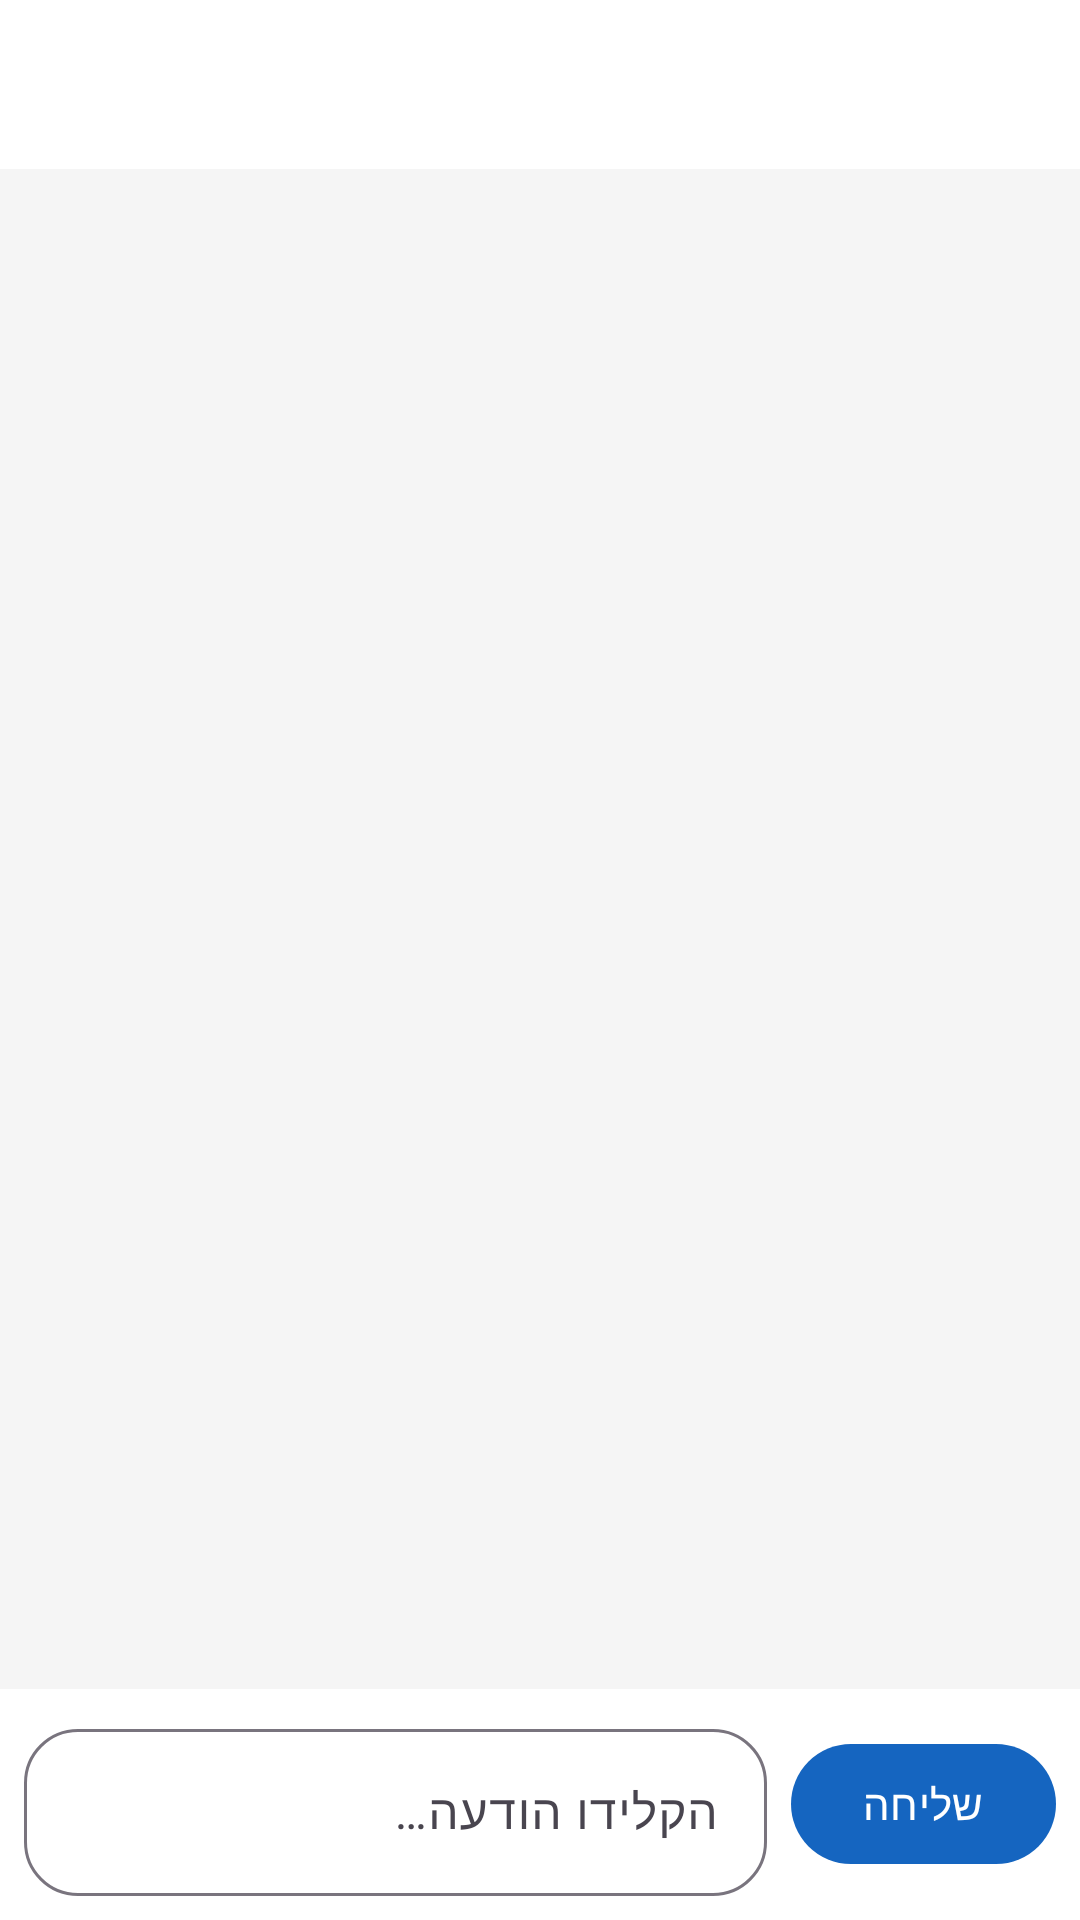

Write the Android layout XML for this screen, with the resource values it uses.
<!-- AndroidManifest.xml: application theme Theme.OnTheCourt -->
<!-- res/layout/fragment_chat.xml -->
<?xml version="1.0" encoding="utf-8"?>
<androidx.constraintlayout.widget.ConstraintLayout
    xmlns:android="http://schemas.android.com/apk/res/android"
    xmlns:app="http://schemas.android.com/apk/res-auto"
    android:layout_width="match_parent"
    android:layout_height="match_parent"
    android:background="@color/background">

    <TextView
        android:id="@+id/tv_friend_name"
        android:layout_width="0dp"
        android:layout_height="wrap_content"
        android:textSize="18sp"
        android:textStyle="bold"
        android:textColor="@color/on_background"
        android:background="@color/surface"
        android:padding="@dimen/spacing_md"
        android:maxLines="1"
        android:ellipsize="end"
        app:layout_constraintTop_toTopOf="parent"
        app:layout_constraintStart_toStartOf="parent"
        app:layout_constraintEnd_toEndOf="parent"/>

    <androidx.recyclerview.widget.RecyclerView
        android:id="@+id/rv_messages"
        android:layout_width="0dp"
        android:layout_height="0dp"
        android:paddingHorizontal="@dimen/spacing_md"
        android:paddingVertical="@dimen/spacing_sm"
        android:clipToPadding="false"
        app:layout_constraintTop_toBottomOf="@+id/tv_friend_name"
        app:layout_constraintBottom_toTopOf="@+id/input_row"
        app:layout_constraintStart_toStartOf="parent"
        app:layout_constraintEnd_toEndOf="parent"/>

    <LinearLayout
        android:id="@+id/input_row"
        android:layout_width="0dp"
        android:layout_height="wrap_content"
        android:orientation="horizontal"
        android:gravity="center_vertical"
        android:padding="@dimen/spacing_sm"
        android:background="@color/surface"
        app:layout_constraintBottom_toBottomOf="parent"
        app:layout_constraintStart_toStartOf="parent"
        app:layout_constraintEnd_toEndOf="parent">

        <com.google.android.material.textfield.TextInputLayout
            android:id="@+id/til_message"
            style="@style/Widget.OnTheCourt.TextInputLayout"
            android:layout_width="0dp"
            android:layout_height="wrap_content"
            android:layout_weight="1"
            android:hint="@string/hint_message">

            <com.google.android.material.textfield.TextInputEditText
                android:id="@+id/et_message"
                android:layout_width="match_parent"
                android:layout_height="wrap_content"
                android:maxLines="4"/>
        </com.google.android.material.textfield.TextInputLayout>

        <com.google.android.material.button.MaterialButton
            android:id="@+id/btn_send"
            android:layout_width="wrap_content"
            android:layout_height="wrap_content"
            android:layout_marginStart="@dimen/spacing_sm"
            android:text="@string/btn_send"/>
    </LinearLayout>

</androidx.constraintlayout.widget.ConstraintLayout>
<!-- resources referenced by this layout -->
<resources>
  <color name="background">#F5F5F5</color>
  <color name="on_background">#1C1C1C</color>
  <color name="surface">#FFFFFF</color>
  <dimen name="spacing_md">16dp</dimen>
  <dimen name="spacing_sm">8dp</dimen>
  <string name="btn_send">שליחה</string>
  <string name="hint_message">הקלידו הודעה…</string>
  <style name="Widget.OnTheCourt.TextInputLayout" parent="Widget.Material3.TextInputLayout.OutlinedBox">
          <item name="boxCornerRadiusTopStart">18dp</item>
          <item name="boxCornerRadiusTopEnd">18dp</item>
          <item name="boxCornerRadiusBottomStart">18dp</item>
          <item name="boxCornerRadiusBottomEnd">18dp</item>
      </style>
  <style name="Theme.OnTheCourt" parent="Theme.Material3.Light.NoActionBar">
          <item name="colorPrimary">@color/primary</item>
          <item name="colorOnPrimary">@color/on_primary</item>
          <item name="colorPrimaryContainer">@color/primary_variant</item>
          <item name="colorOnPrimaryContainer">@color/on_primary</item>
          <item name="colorSecondary">@color/secondary</item>
          <item name="colorOnSecondary">@color/on_secondary</item>
          <item name="colorSecondaryContainer">@color/secondary_variant</item>
          <item name="colorOnSecondaryContainer">@color/on_secondary</item>
          <item name="android:colorBackground">@color/background</item>
          <item name="colorSurface">@color/surface</item>
          <item name="colorOnBackground">@color/on_background</item>
          <item name="colorOnSurface">@color/on_surface</item>
          <item name="colorError">@color/error</item>
          <item name="shapeAppearanceCornerSmall">@style/ShapeAppearance.OnTheCourt.Small</item>
          <item name="shapeAppearanceCornerMedium">@style/ShapeAppearance.OnTheCourt.Medium</item>
          <item name="shapeAppearanceCornerLarge">@style/ShapeAppearance.OnTheCourt.Large</item>
      </style>
  <color name="primary">#1565C0</color>
  <color name="on_primary">#FFFFFF</color>
  <color name="primary_variant">#1565C0</color>
  <color name="secondary">#1565C0</color>
  <color name="on_secondary">#FFFFFF</color>
  <color name="secondary_variant">#1565C0</color>
  <color name="on_surface">#1C1C1C</color>
  <color name="error">#B00020</color>
  <style name="ShapeAppearance.OnTheCourt.Small" parent="ShapeAppearance.Material3.Corner.Small">
          <item name="cornerSize">20dp</item>
      </style>
  <style name="ShapeAppearance.OnTheCourt.Medium" parent="ShapeAppearance.Material3.Corner.Medium">
          <item name="cornerSize">20dp</item>
      </style>
  <style name="ShapeAppearance.OnTheCourt.Large" parent="ShapeAppearance.Material3.Corner.Large">
          <item name="cornerSize">28dp</item>
      </style>
</resources>
